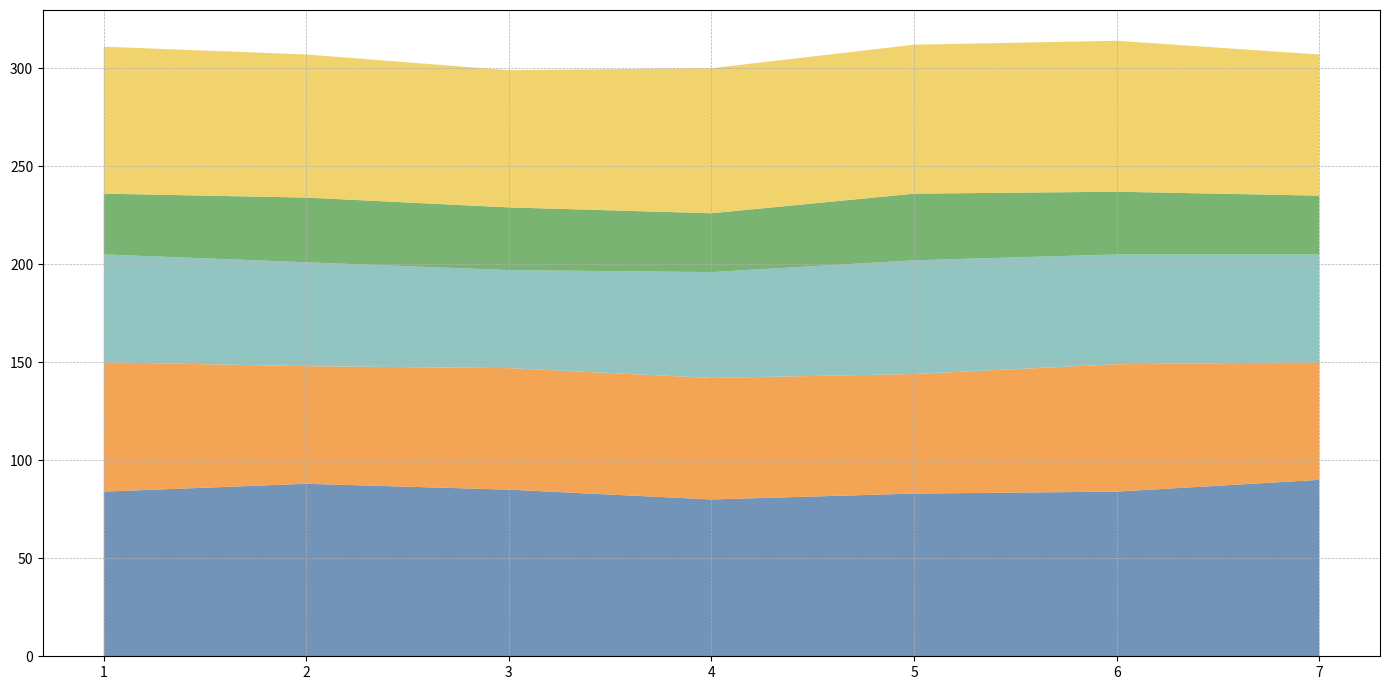

The script that saved this image:
import matplotlib.pyplot as plt
import numpy as np

departments = ['Software Development', 'Marketing', 'Sales', 'Human Resources', 'Customer Support']
days = np.arange(1, 8)

# Randomly altered (manually change the data within the same dimension)
software_dev = np.array([84, 88, 85, 80, 83, 84, 90]) # original: [80, 85, 83, 90, 88, 85, 84]
marketing = np.array([66, 60, 62, 62, 61, 65, 60])    # original: [60, 62, 61, 65, 66, 62, 60]
sales = np.array([55, 53, 50, 54, 58, 56, 55])         # original: [50, 55, 53, 58, 56, 54, 55]
hr = np.array([31, 33, 32, 30, 34, 32, 30])             # original: [30, 32, 31, 34, 33, 32, 30]
customer_support = np.array([75, 73, 70, 74, 76, 77, 72]) # original: [70, 72, 75, 77, 76, 74, 73]

data = np.vstack([software_dev, marketing, sales, hr, customer_support])

fig, ax = plt.subplots(figsize=(14, 7))

ax.stackplot(days, data, colors=['#4e79a7', '#f28e2b', '#76b7b2', '#59a14f', '#edc948'], alpha=0.8)
ax.set_xticks(days)
ax.grid(True, linestyle='--', linewidth=0.5)

plt.tight_layout()

plt.show()
